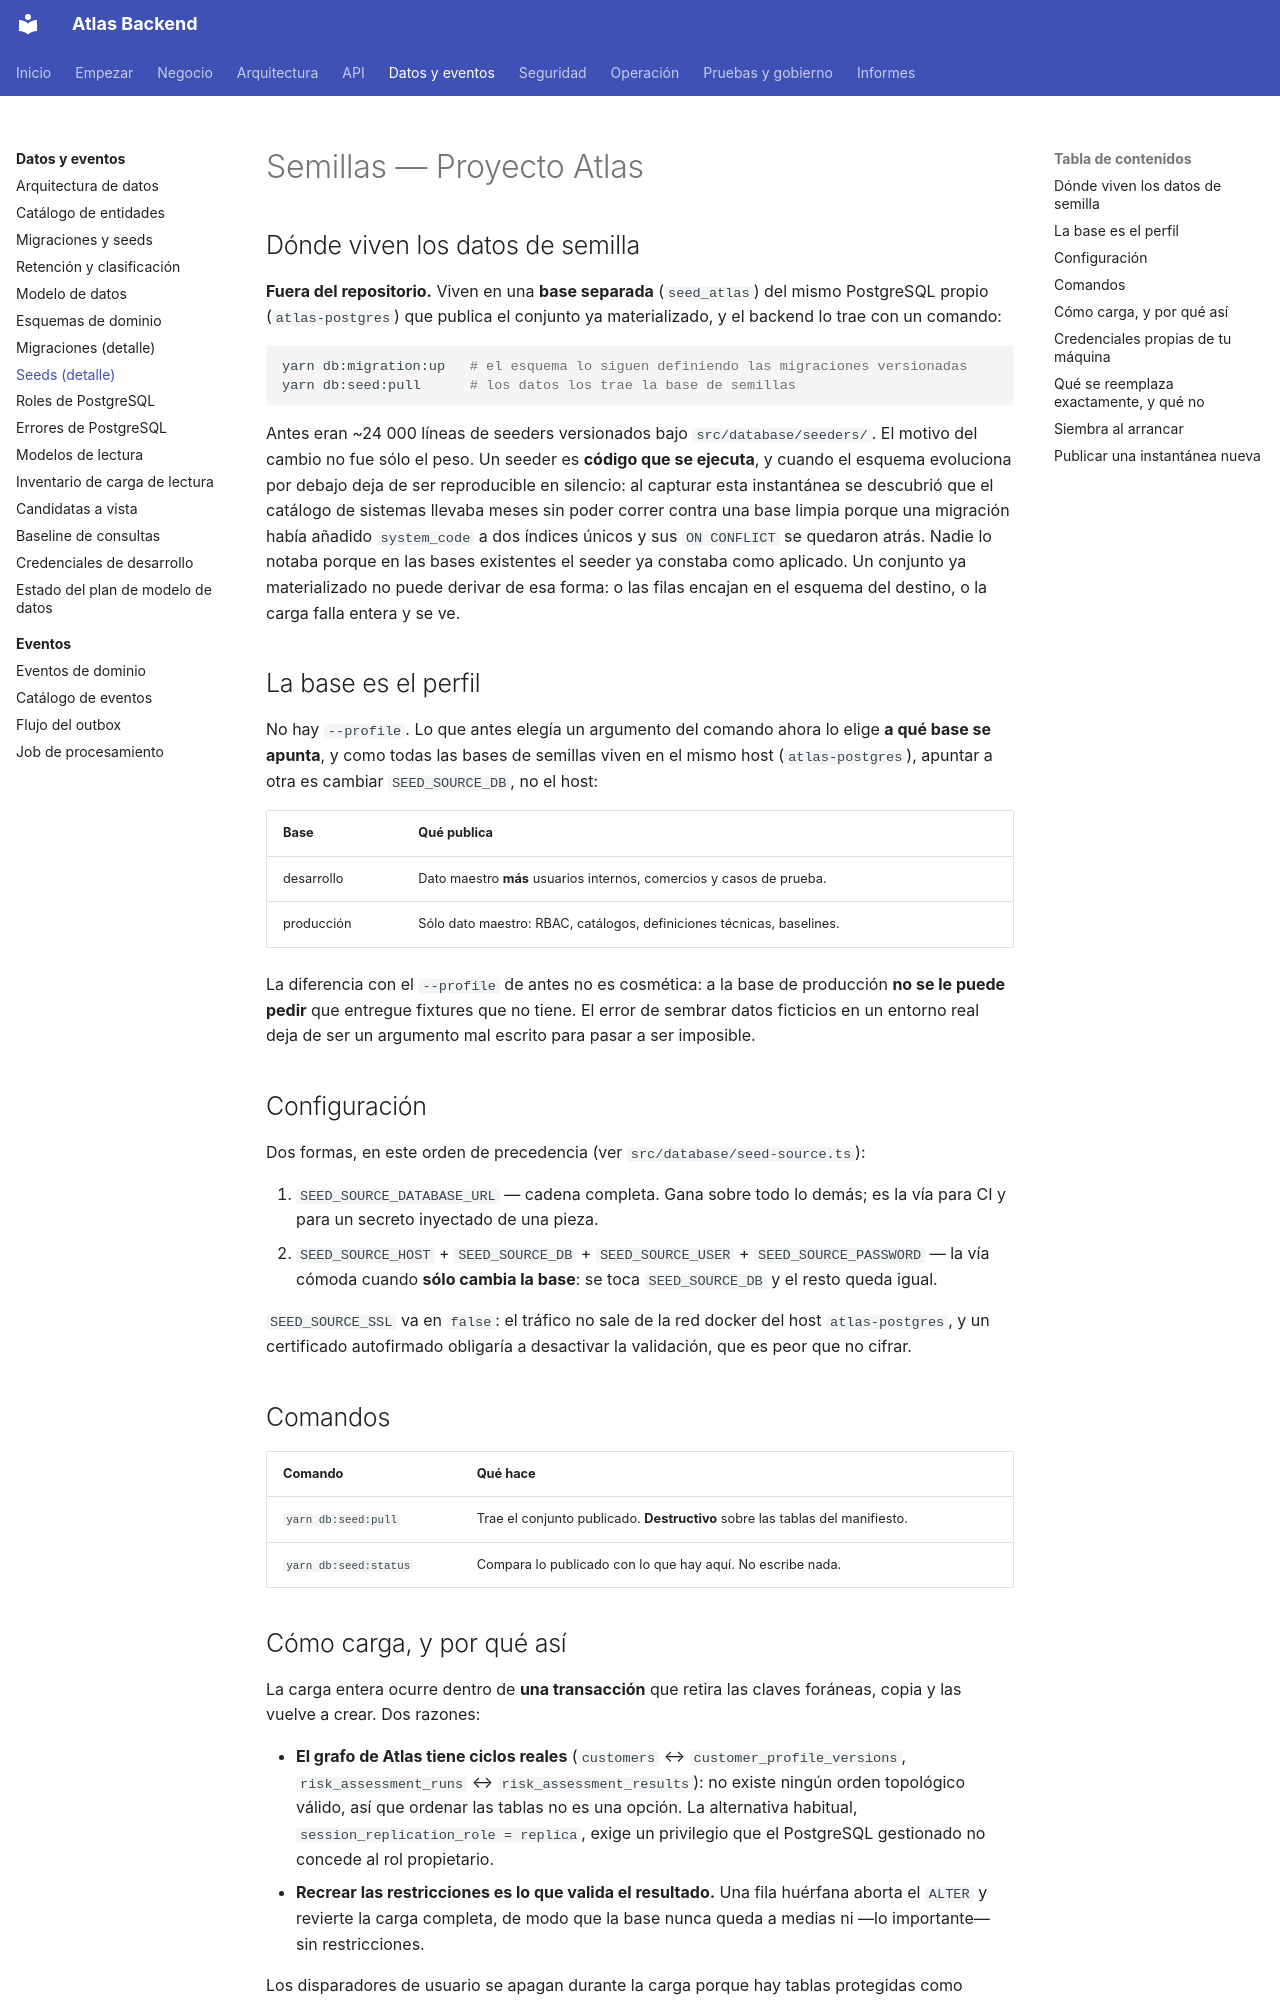

repository: PabloArauzCaballero/AtlasBackend · page: database/seeds/index.html · generator: mkdocs

# Semillas — Proyecto Atlas

## Dónde viven los datos de semilla

**Fuera del repositorio.** Viven en una **base separada** (`seed_atlas`) del mismo PostgreSQL propio
(`atlas-postgres`) que publica el conjunto ya materializado, y el backend lo trae con un comando:

```bash
yarn db:migration:up   # el esquema lo siguen definiendo las migraciones versionadas
yarn db:seed:pull      # los datos los trae la base de semillas
```

Antes eran ~24 000 líneas de seeders versionados bajo `src/database/seeders/`. El motivo del cambio
no fue sólo el peso. Un seeder es **código que se ejecuta**, y cuando el esquema evoluciona por
debajo deja de ser reproducible en silencio: al capturar esta instantánea se descubrió que el
catálogo de sistemas llevaba meses sin poder correr contra una base limpia porque una migración
había añadido `system_code` a dos índices únicos y sus `ON CONFLICT` se quedaron atrás. Nadie lo
notaba porque en las bases existentes el seeder ya constaba como aplicado. Un conjunto ya
materializado no puede derivar de esa forma: o las filas encajan en el esquema del destino, o la
carga falla entera y se ve.

## La base es el perfil

No hay `--profile`. Lo que antes elegía un argumento del comando ahora lo elige **a qué base se
apunta**, y como todas las bases de semillas viven en el mismo host (`atlas-postgres`), apuntar a
otra es cambiar `SEED_SOURCE_DB`, no el host:

| Base          | Qué publica                                                            |
| ------------- | ---------------------------------------------------------------------- |
| desarrollo    | Dato maestro **más** usuarios internos, comercios y casos de prueba.    |
| producción    | Sólo dato maestro: RBAC, catálogos, definiciones técnicas, baselines.   |

La diferencia con el `--profile` de antes no es cosmética: a la base de producción **no se le puede
pedir** que entregue fixtures que no tiene. El error de sembrar datos ficticios en un entorno real
deja de ser un argumento mal escrito para pasar a ser imposible.

## Configuración

Dos formas, en este orden de precedencia (ver `src/database/seed-source.ts`):

1. `SEED_SOURCE_DATABASE_URL` — cadena completa. Gana sobre todo lo demás; es la vía para CI y para
   un secreto inyectado de una pieza.
2. `SEED_SOURCE_HOST` + `SEED_SOURCE_DB` + `SEED_SOURCE_USER` + `SEED_SOURCE_PASSWORD` — la vía
   cómoda cuando **sólo cambia la base**: se toca `SEED_SOURCE_DB` y el resto queda igual.

`SEED_SOURCE_SSL` va en `false`: el tráfico no sale de la red docker del host `atlas-postgres`, y un
certificado autofirmado obligaría a desactivar la validación, que es peor que no cifrar.

## Comandos

| Comando               | Qué hace                                                                        |
| --------------------- | ------------------------------------------------------------------------------- |
| `yarn db:seed:pull`   | Trae el conjunto publicado. **Destructivo** sobre las tablas del manifiesto.     |
| `yarn db:seed:status` | Compara lo publicado con lo que hay aquí. No escribe nada.                       |
